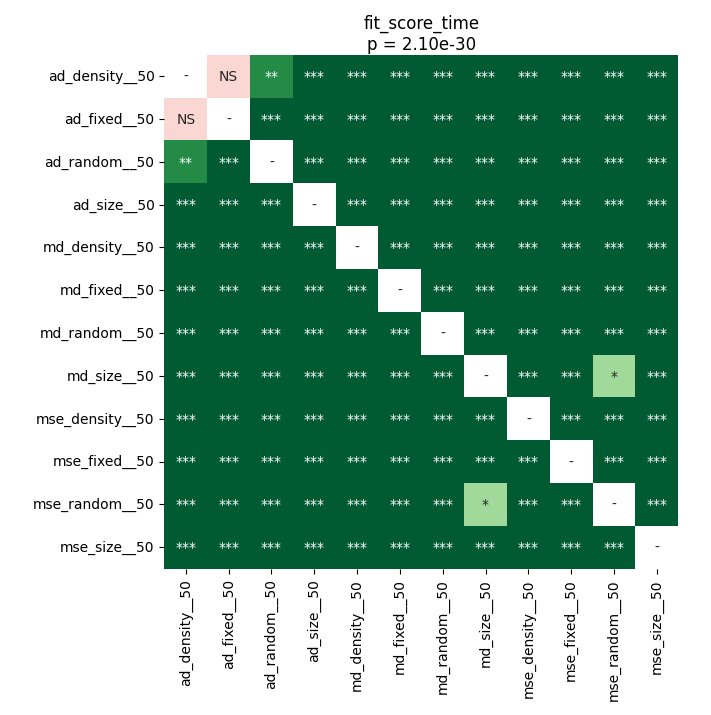

Data behind this chart, as committed beside it:
	ad_density__50	ad_fixed__50	ad_random__50	ad_size__50	md_density__50	md_fixed__50	md_random__50	md_size__50	mse_density__50	mse_fixed__50	mse_random__50	mse_size__50
ad_density__50	1.0	0.07391	0.005319	3.197079613095238e-05	3.197079613095238e-05	3.197079613095238e-05	3.197079613095238e-05	3.197079613095238e-05	3.197079613095238e-05	3.197079613095238e-05	3.197079613095238e-05	3.197079613095238e-05
ad_fixed__50	0.07391	1.0	3.197079613095238e-05	3.197079613095238e-05	3.197079613095238e-05	3.197079613095238e-05	3.197079613095238e-05	3.197079613095238e-05	3.197079613095238e-05	3.197079613095238e-05	3.197079613095238e-05	3.197079613095238e-05
ad_random__50	0.005319	3.197079613095238e-05	1.0	3.197079613095238e-05	3.197079613095238e-05	3.197079613095238e-05	3.197079613095238e-05	3.197079613095238e-05	3.197079613095238e-05	3.197079613095238e-05	3.197079613095238e-05	3.197079613095238e-05
ad_size__50	3.197079613095238e-05	3.197079613095238e-05	3.197079613095238e-05	1.0	3.197079613095238e-05	3.197079613095238e-05	3.197079613095238e-05	3.197079613095238e-05	3.197079613095238e-05	3.197079613095238e-05	3.197079613095238e-05	3.197079613095238e-05
md_density__50	3.197079613095238e-05	3.197079613095238e-05	3.197079613095238e-05	3.197079613095238e-05	1.0	3.197079613095238e-05	3.197079613095238e-05	3.197079613095238e-05	3.197079613095238e-05	3.197079613095238e-05	3.197079613095238e-05	3.197079613095238e-05
md_fixed__50	3.197079613095238e-05	3.197079613095238e-05	3.197079613095238e-05	3.197079613095238e-05	3.197079613095238e-05	1.0	3.197079613095238e-05	3.197079613095238e-05	3.197079613095238e-05	3.197079613095238e-05	3.197079613095238e-05	3.197079613095238e-05
md_random__50	3.197079613095238e-05	3.197079613095238e-05	3.197079613095238e-05	3.197079613095238e-05	3.197079613095238e-05	3.197079613095238e-05	1.0	3.197079613095238e-05	3.197079613095238e-05	3.197079613095238e-05	3.197079613095238e-05	3.197079613095238e-05
md_size__50	3.197079613095238e-05	3.197079613095238e-05	3.197079613095238e-05	3.197079613095238e-05	3.197079613095238e-05	3.197079613095238e-05	3.197079613095238e-05	1.0	3.197079613095238e-05	3.197079613095238e-05	0.01329	3.197079613095238e-05
mse_density__50	3.197079613095238e-05	3.197079613095238e-05	3.197079613095238e-05	3.197079613095238e-05	3.197079613095238e-05	3.197079613095238e-05	3.197079613095238e-05	3.197079613095238e-05	1.0	3.197079613095238e-05	3.197079613095238e-05	3.197079613095238e-05
mse_fixed__50	3.197079613095238e-05	3.197079613095238e-05	3.197079613095238e-05	3.197079613095238e-05	3.197079613095238e-05	3.197079613095238e-05	3.197079613095238e-05	3.197079613095238e-05	3.197079613095238e-05	1.0	3.197079613095238e-05	3.197079613095238e-05
mse_random__50	3.197079613095238e-05	3.197079613095238e-05	3.197079613095238e-05	3.197079613095238e-05	3.197079613095238e-05	3.197079613095238e-05	3.197079613095238e-05	0.01329	3.197079613095238e-05	3.197079613095238e-05	1.0	3.197079613095238e-05
mse_size__50	3.197079613095238e-05	3.197079613095238e-05	3.197079613095238e-05	3.197079613095238e-05	3.197079613095238e-05	3.197079613095238e-05	3.197079613095238e-05	3.197079613095238e-05	3.197079613095238e-05	3.197079613095238e-05	3.197079613095238e-05	1.0
